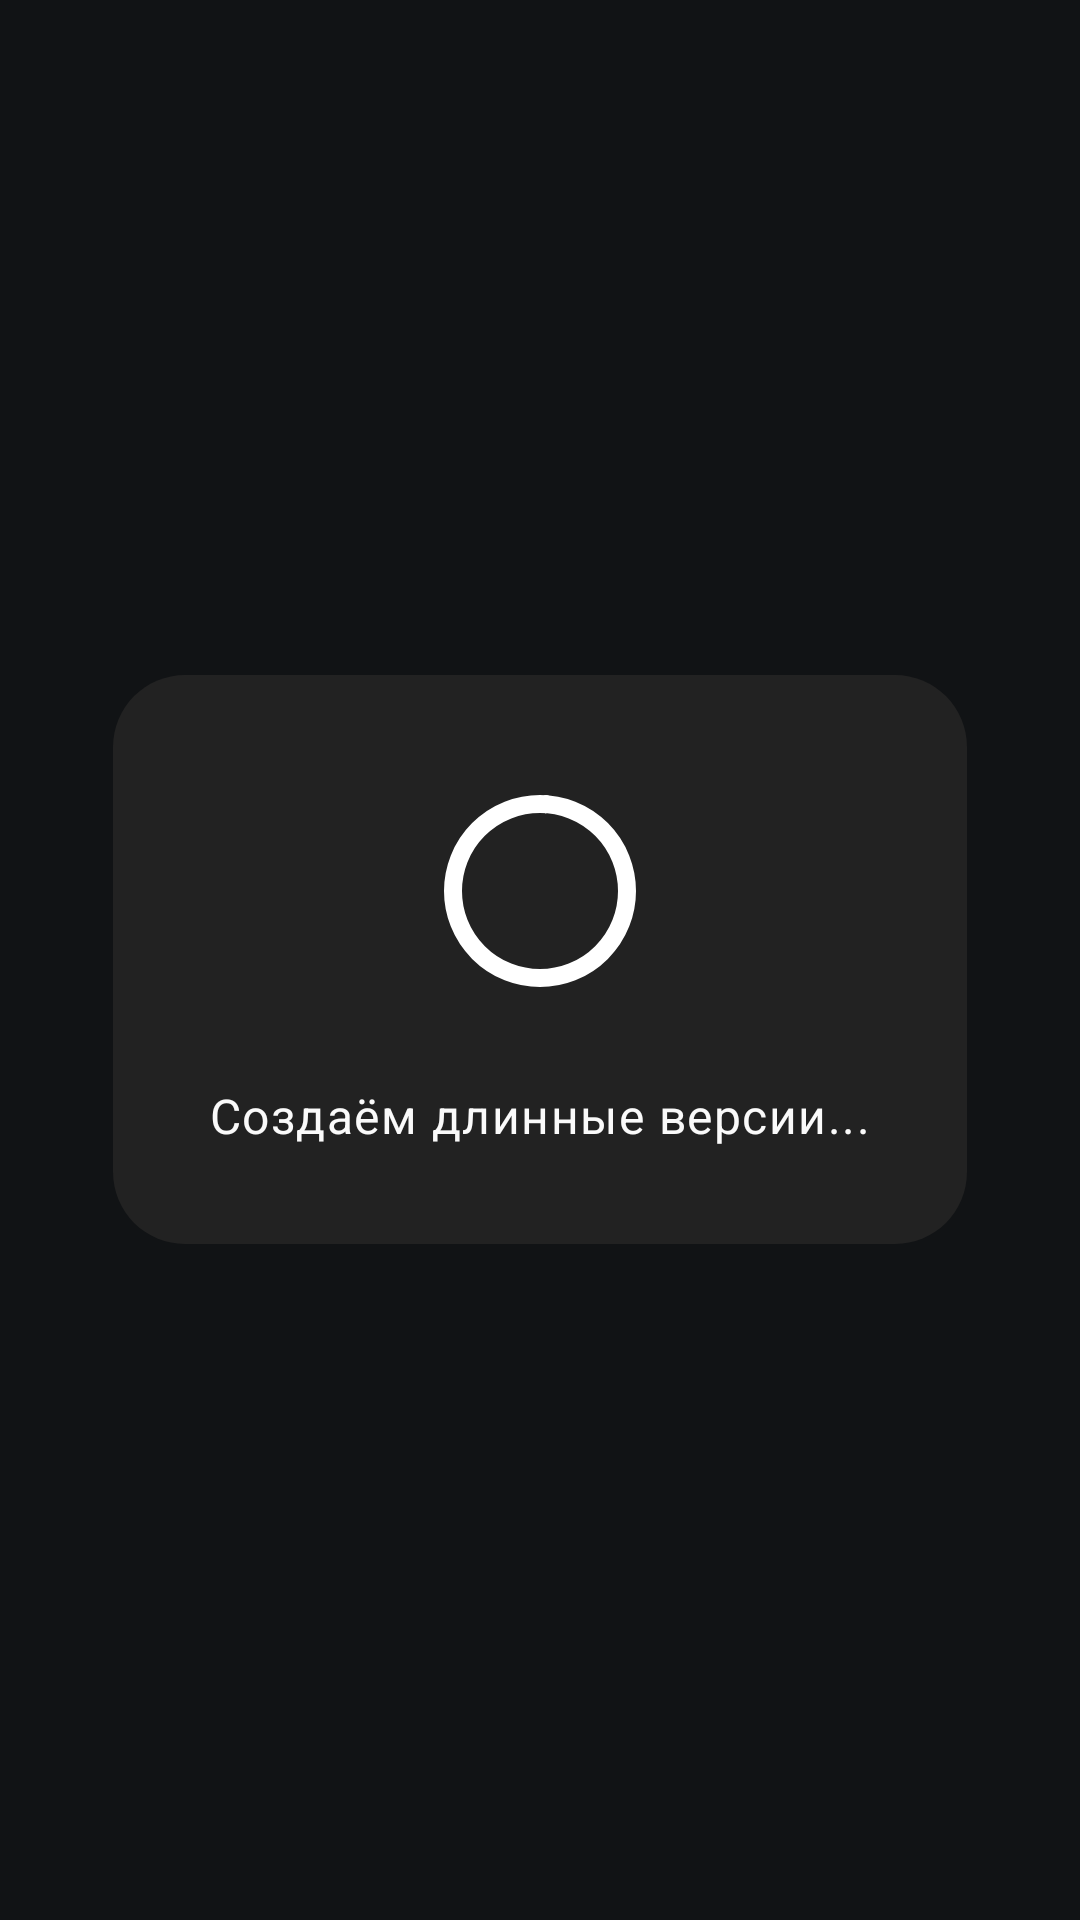

Write the Android layout XML for this screen, with the resource values it uses.
<!-- AndroidManifest.xml: application theme Theme.Portal2AdaptiveSongs -->
<!-- res/layout/progress_long_version_dialog.xml -->
<?xml version="1.0" encoding="utf-8"?>
<FrameLayout xmlns:android="http://schemas.android.com/apk/res/android"
    xmlns:app="http://schemas.android.com/apk/res-auto"
    android:layout_width="match_parent"
    android:layout_height="match_parent"
    android:background="#80000000">

    <LinearLayout
        android:layout_width="wrap_content"
        android:layout_height="wrap_content"
        android:orientation="vertical"
        android:gravity="center"
        android:background="@drawable/bg_dialog_rounded"
        android:padding="32dp"
        android:layout_gravity="center">

        <com.google.android.material.progressindicator.CircularProgressIndicator
            android:id="@+id/progressIndicator"
            android:layout_width="64dp"
            android:layout_height="64dp"
            app:indicatorSize="64dp"
            app:indicatorInset="8dp"
            app:trackThickness="6dp"
            app:indicatorColor="@color/portal_orange" />

        <TextView
            android:id="@+id/textProgress"
            android:layout_width="wrap_content"
            android:layout_height="wrap_content"
            android:text="Создаём длинные версии..."
            android:textAppearance="@style/TextAppearance.Material3.BodyLarge"
            android:layout_marginTop="24dp"
            android:textColor="@color/portal_white"/>
    </LinearLayout>

</FrameLayout>
<!-- resources referenced by this layout -->
<resources>
  <color name="portal_orange">#FF9800</color>
  <color name="portal_white">#FAFAFA</color>
  <!-- drawable bg_dialog_rounded (drawable) -->
  <?xml version="1.0" encoding="utf-8"?>
  <shape xmlns:android="http://schemas.android.com/apk/res/android">
      <solid android:color="#222222"/>
      <corners android:radius="24dp"/>
      <padding android:left="8dp" android:top="8dp" android:right="8dp" android:bottom="8dp"/>
  </shape>
  <color name="portal_blue">#2196F3</color>
  <color name="black">#FF000000</color>
  <color name="portal_card_bg">#2C2F33</color>
  <color name="portal_bg_dark">#23272A</color>
  <color name="text_secondary_on_bg">#B3FFFFFF</color>
  <style name="ThemeOverlay.App.MaterialAlertDialog" parent="ThemeOverlay.Material3.MaterialAlertDialog.Centered">
          <item name="alertDialogStyle">@style/MaterialAlertDialog.App</item>
          <item name="materialAlertDialogTitleTextStyle">@style/MaterialAlertDialog.App.Title.Text</item>
          <item name="buttonBarPositiveButtonStyle">@style/Widget.App.Button.Dialog</item>
          <item name="buttonBarNegativeButtonStyle">@style/Widget.App.Button.Dialog</item>
          <item name="buttonBarNeutralButtonStyle">@style/Widget.App.Button.Dialog.Flush</item>
          
          <item name="backgroundInsetTop">64dp</item>
          <item name="backgroundInsetBottom">64dp</item>
      </style>
  <color name="overlay_scrim">#80000000</color>
  <style name="MaterialAlertDialog.App" parent="MaterialAlertDialog.Material3">
          <item name="shapeAppearance">@style/ShapeAppearance.App.MediumComponent</item>
          <item name="shapeAppearanceOverlay">@null</item>
      </style>
  <style name="MaterialAlertDialog.App.Title.Text" parent="MaterialAlertDialog.Material3.Title.Text">
          <item name="android:textColor">?attr/colorOnSurface</item>
      </style>
  <style name="Widget.App.Button.Dialog" parent="Widget.Material3.Button.TextButton.Dialog">
          <item name="android:textColor">?attr/colorSecondary</item>
          <item name="iconTint">?attr/colorSecondary</item>
      </style>
  <style name="Widget.App.Button.Dialog.Flush" parent="Widget.Material3.Button.TextButton.Dialog.Flush">
          <item name="android:textColor">?attr/colorSecondary</item>
          <item name="iconTint">?attr/colorSecondary</item>
      </style>
  <style name="ShapeAppearance.App.MediumComponent" parent="ShapeAppearance.Material3.MediumComponent">
          <item name="cornerFamily">cut</item>
          <item name="cornerSize">12dp</item>
      </style>
</resources>
